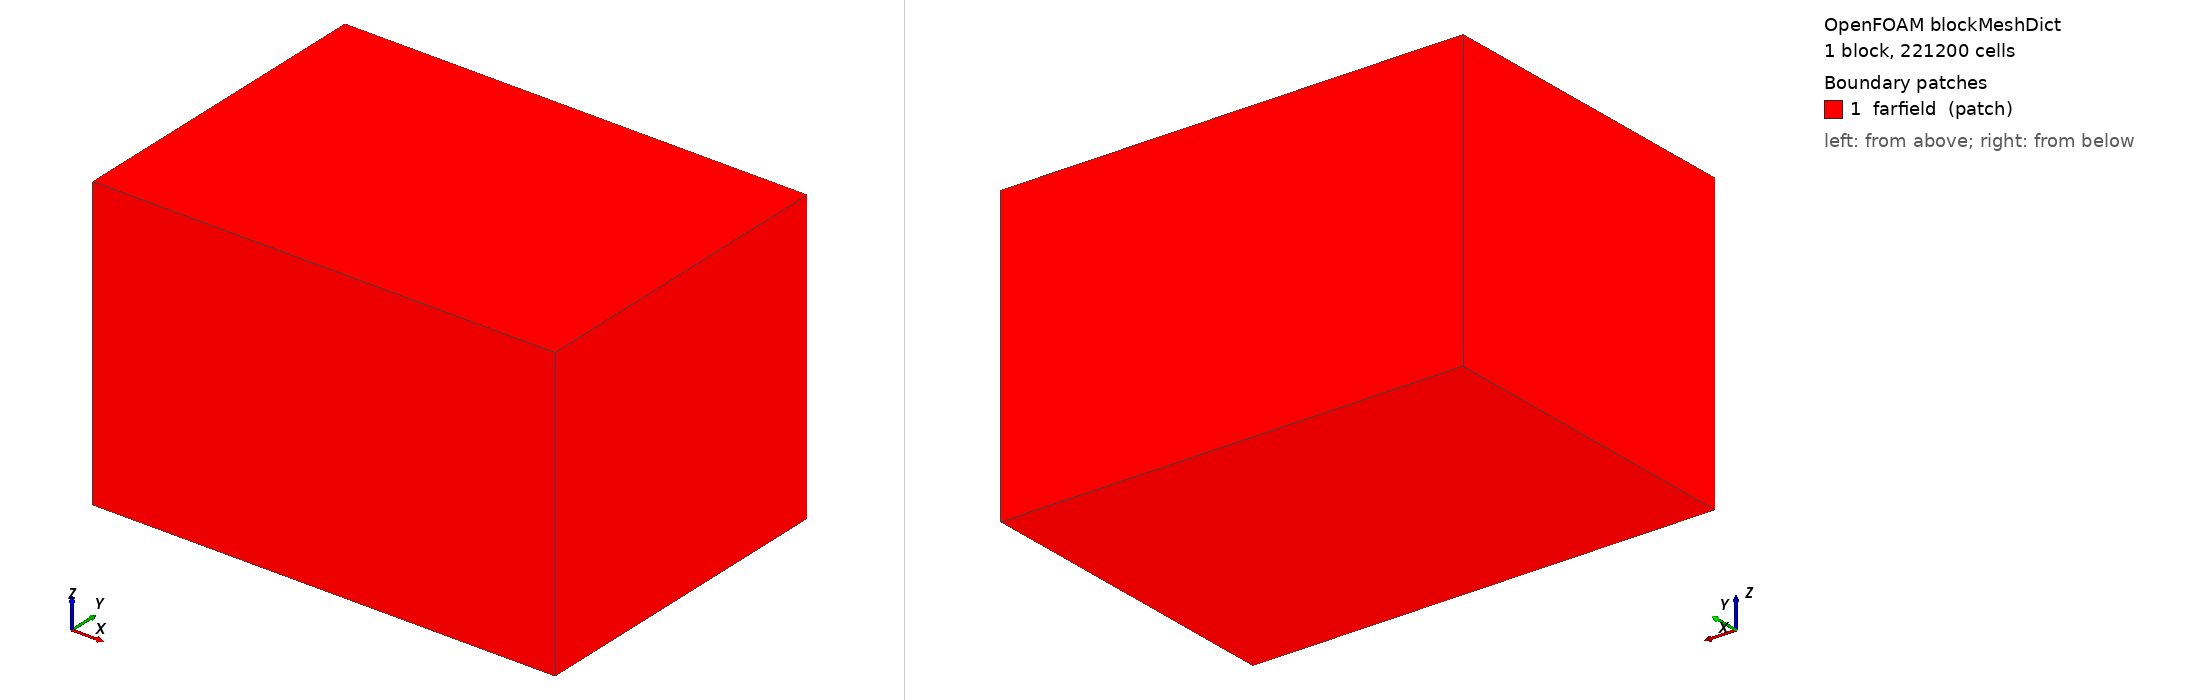

OpenFOAM case: the mesh blockMesh builds from blockMeshDict, 1 block(s), 221200 cells. Boundary patches (legend numbers): 1 farfield (patch). Left view from above one corner, right view from below the opposite corner. Boundary conditions: 0 field file(s) under 0/; 0 of 1 drawn patches have an entry in a shipped field file.

=== system/blockMeshDict ===
FoamFile
{
    version     2.0;
    format      ascii;
    class       dictionary;
    object      blockMeshDict;
}

convertToMeters 1;
vertices
(
    (-2.7432 -3.2003999999999997 -2.7882) (6.2865 -3.2003999999999997 -2.7882) (6.2865 3.2004000000000006 -2.7882) (-2.7432 3.2004000000000006 -2.7882)
    (-2.7432 -3.2003999999999997 2.9268) (6.2865 -3.2003999999999997 2.9268) (6.2865 3.2004000000000006 2.9268) (-2.7432 3.2004000000000006 2.9268)
);
blocks ( hex (0 1 2 3 4 5 6 7) (79 56 50) simpleGrading (1 1 1) );
edges ();
boundary
(
    farfield
    {
        type patch;
        faces ( (0 4 7 3) (1 2 6 5) (0 1 5 4) (3 7 6 2) (0 3 2 1) (4 5 6 7) );
    }
);
mergePatchPairs ();
